Image classification data set "tl_data" (QuantumCoherence/CarND-Capstone on GitHub). Class labels (3): green, red, yellow.

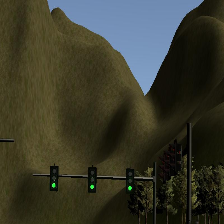
Label: green

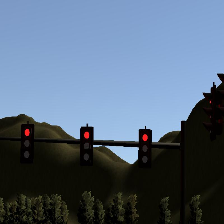
Label: red

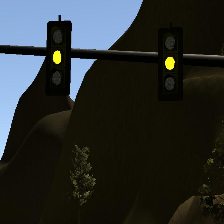
Label: yellow

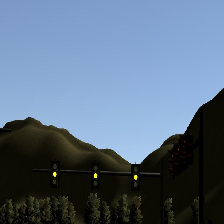
Label: yellow

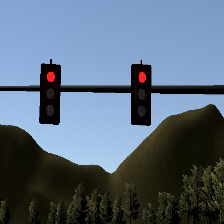
Label: red

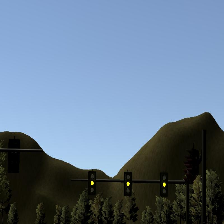
Label: yellow
